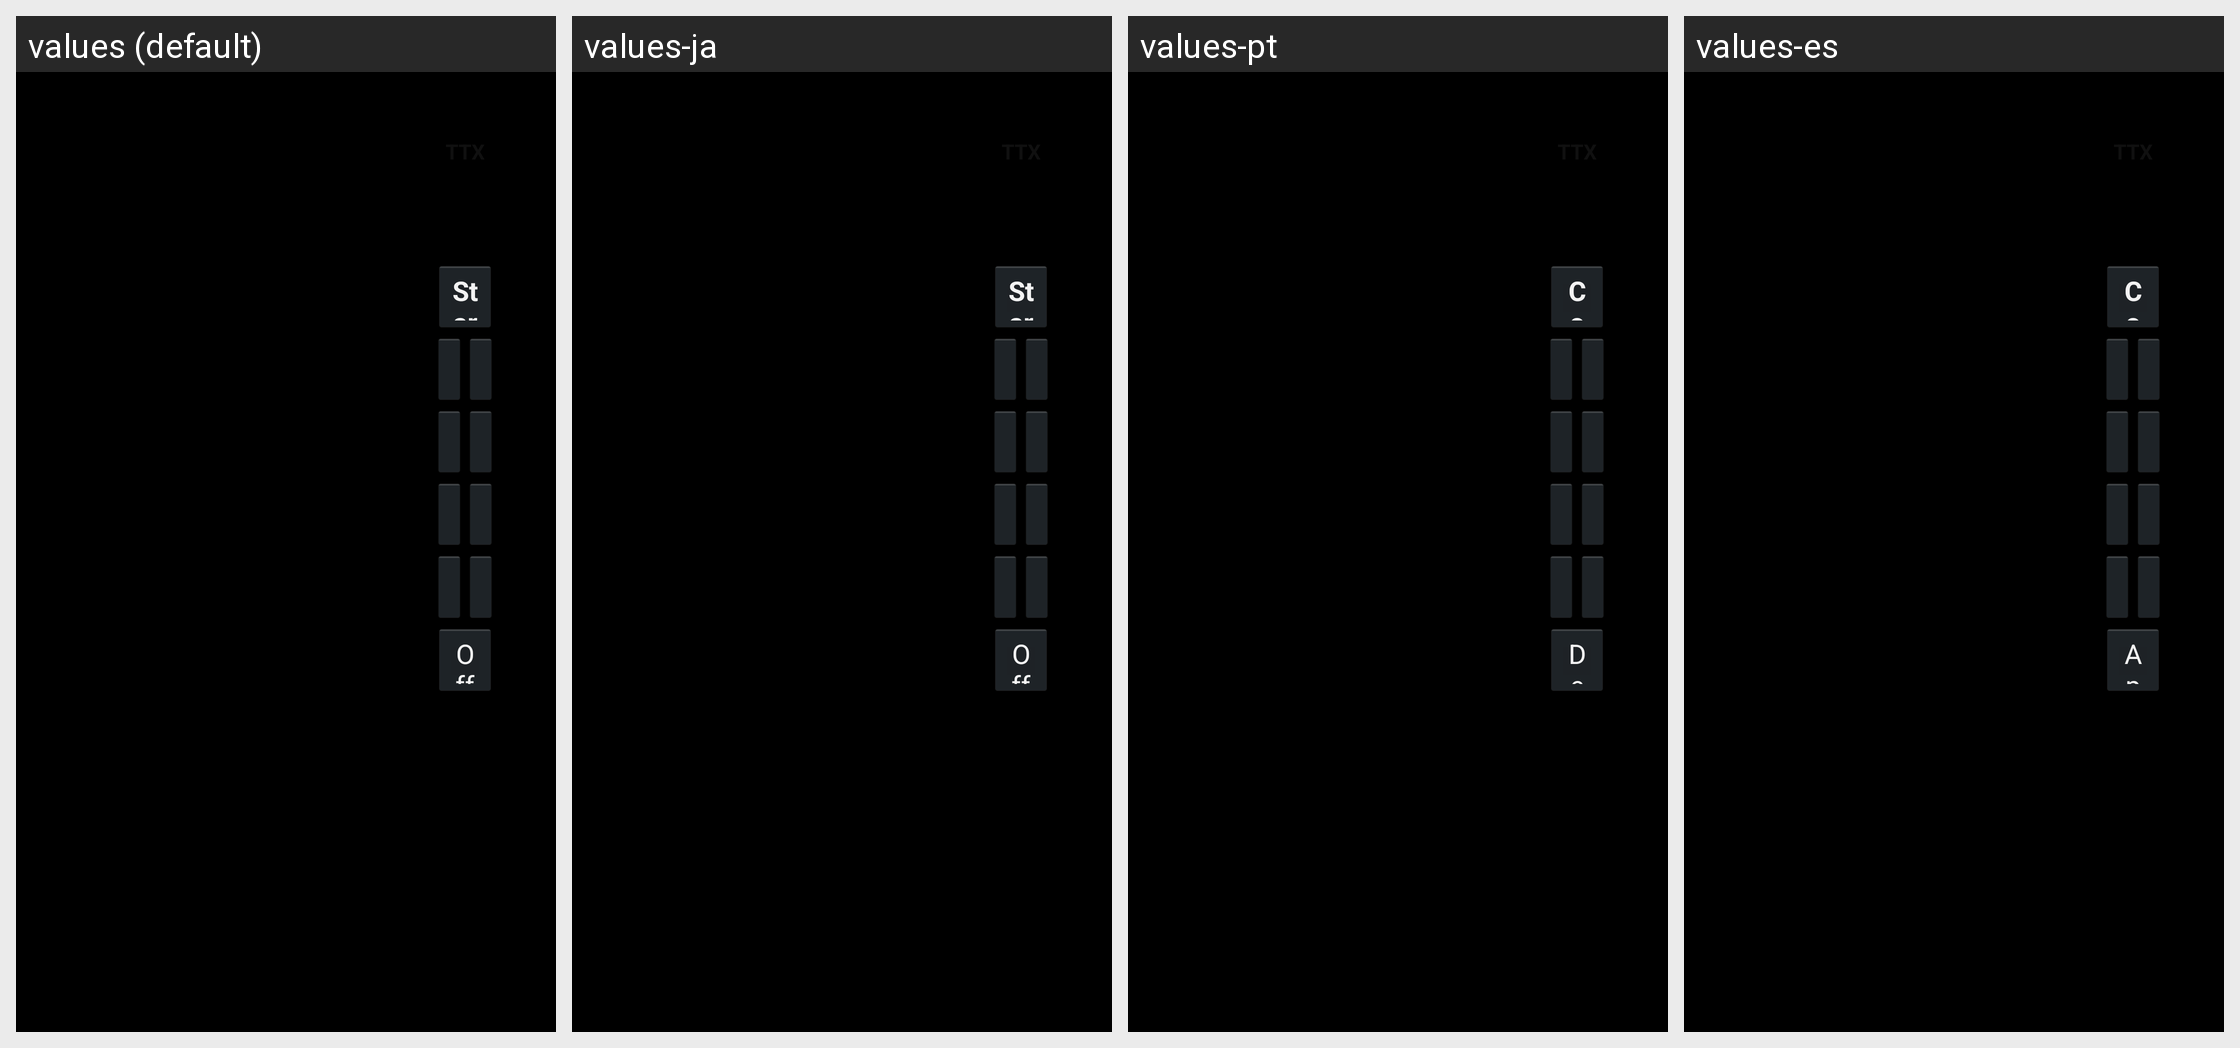

Here is an Android app screen in its default locale and in the app's own translations. Write out the translated-string differences for the strings that appear on this screen.
Android screen res/layout/dxb_view_ttx.xml rendered under 4 locales, left to right: values (default), values-ja, values-pt, values-es. Device: Nexus 5 (rendered at 1080×1920; each locale shown at half size, 540×960, under a caption strip naming it); theme android:Theme.Holo.NoActionBar.
Strings drawn on this screen, with the default value and each locale's value (text and hints the layout hard-codes, and strings that could not be matched under every locale, appear in the picture but are not listed):

start
  values: Start
  values-ja: Start
  values-pt: Começar
  values-es: Comienzo

off
  values: Off
  values-ja: Off
  values-pt: Desligado
  values-es: Apagado
